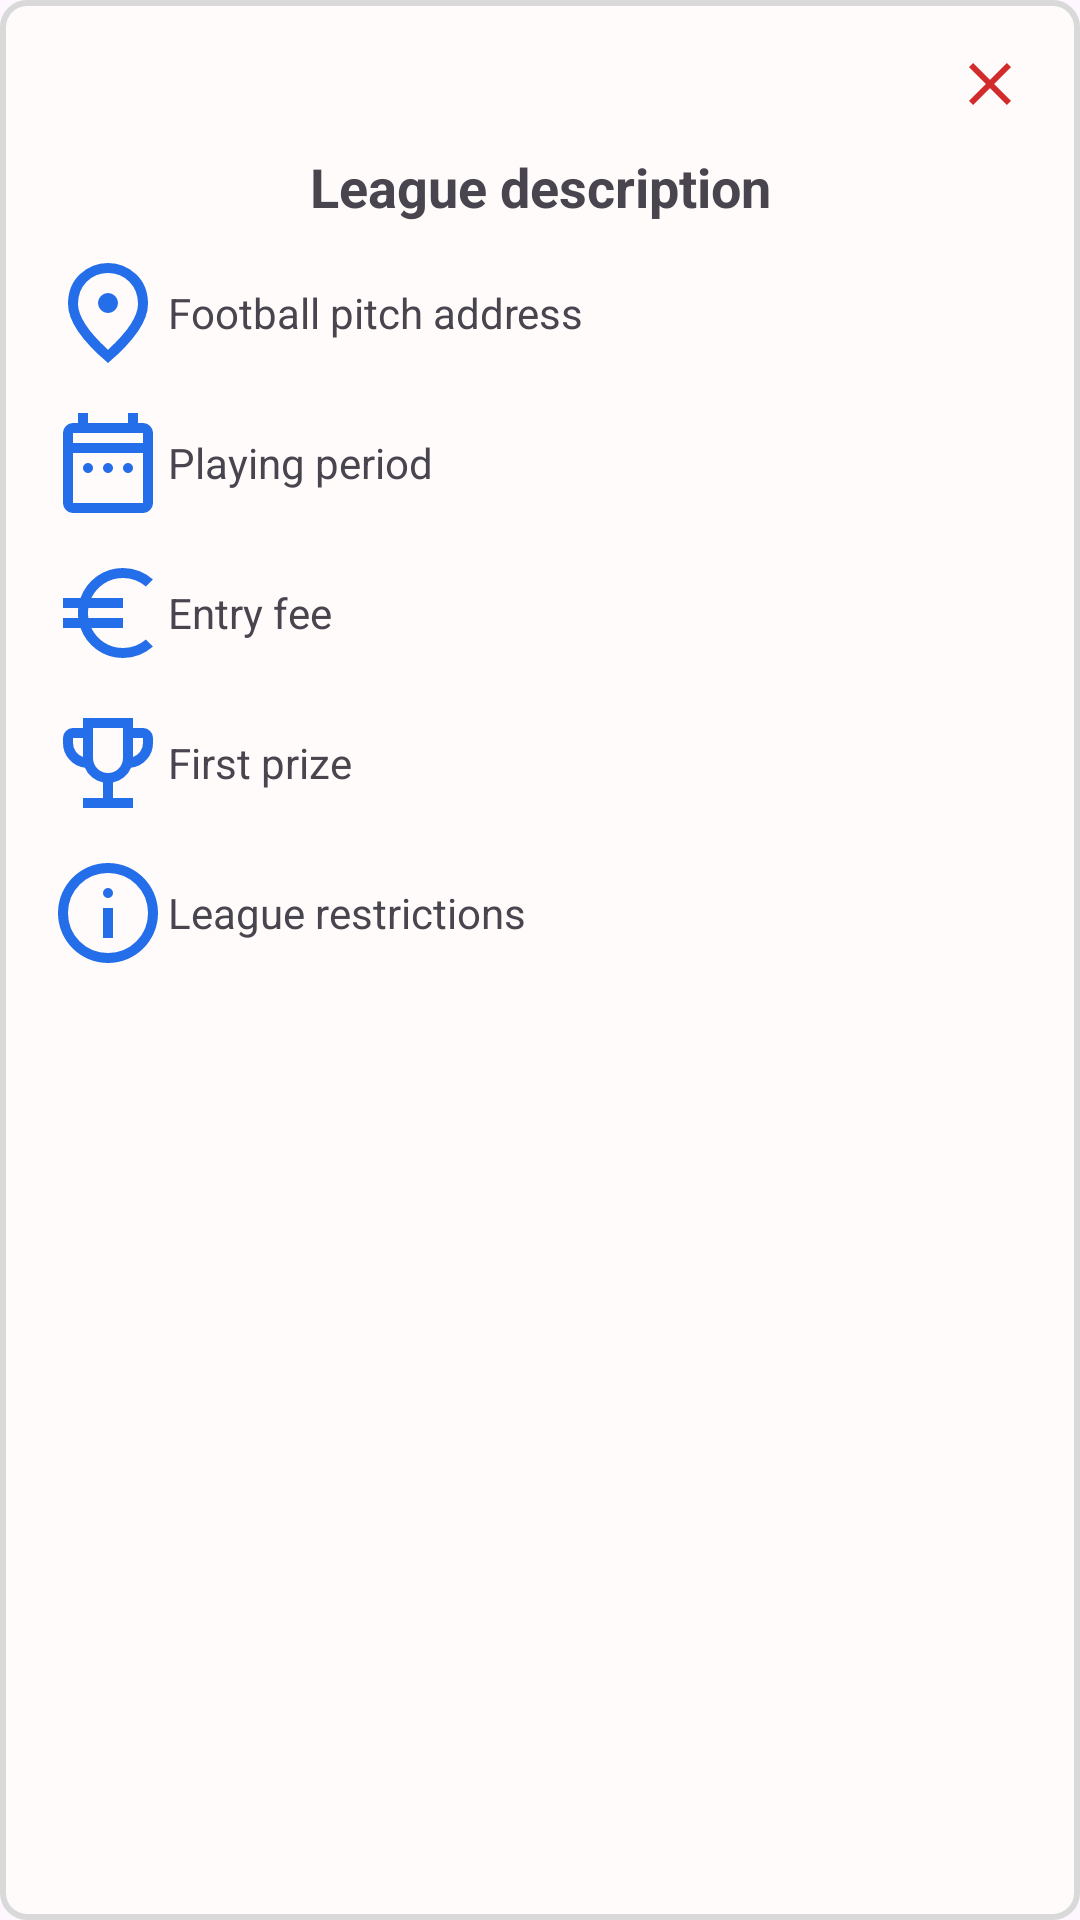

Write the Android layout XML for this screen, with the resource values it uses.
<!-- AndroidManifest.xml: application theme Theme.LeaguePro -->
<!-- res/layout/league_more.xml -->
<?xml version="1.0" encoding="utf-8"?>
    <RelativeLayout
    xmlns:android="http://schemas.android.com/apk/res/android"
        android:layout_width="wrap_content"
        android:layout_height="wrap_content"
        android:padding="16dp"
        android:background="@drawable/popup_background">

        <ImageView
            android:layout_width="wrap_content"
            android:layout_height="wrap_content"
            android:id="@+id/btn_close"
            android:layout_alignParentEnd="true"
            android:layout_marginEnd="2dp"
            android:src="@drawable/close"/>

        
        <TextView
            android:id="@+id/more_league_description"
            android:layout_width="match_parent"
            android:layout_height="wrap_content"
            android:text="League description"
            android:layout_marginTop="10dp"
            android:textStyle="bold"
            android:layout_below="@id/btn_close"
            android:gravity="center"
            android:textSize="18dp"/>

        

        <RelativeLayout
            android:id="@+id/lay1"
            android:layout_width="match_parent"
            android:layout_height="wrap_content"
            android:layout_marginTop="10dp"
            android:layout_below="@id/more_league_description">

            <ImageView
                android:id="@+id/btn_more_address"
                android:layout_width="40dp"
                android:layout_height="40dp"
                android:layout_alignParentStart="true"
                android:layout_centerVertical="true"
                android:src="@drawable/map" />

            <TextView
                android:id="@+id/edt_more_address"
                android:layout_width="wrap_content"
                android:layout_height="wrap_content"
                android:layout_toEndOf="@id/btn_more_address"
                android:text="Football pitch address"
                android:layout_centerVertical="true" />
        </RelativeLayout>




        <RelativeLayout
            android:id="@+id/lay2"
            android:layout_width="match_parent"
            android:layout_height="wrap_content"
            android:layout_marginTop="10dp"
            android:layout_below="@id/lay1">

            <ImageView
                android:id="@+id/btn_more_playing_period"
                android:layout_width="40dp"
                android:layout_height="40dp"
                android:layout_alignParentStart="true"
                android:layout_centerVertical="true"
                android:src="@drawable/date_range" />

            <TextView
                android:id="@+id/edt_more_playing_period"
                android:layout_width="wrap_content"
                android:layout_height="wrap_content"
                android:layout_toEndOf="@id/btn_more_playing_period"
                android:text="Playing period"
                android:layout_centerVertical="true" />
        </RelativeLayout>

        <RelativeLayout
            android:id="@+id/lay3"
            android:layout_width="match_parent"
            android:layout_height="wrap_content"
            android:layout_marginTop="10dp"
            android:layout_below="@id/lay2">

            <ImageView
                android:id="@+id/btn_more_euro"
                android:layout_width="40dp"
                android:layout_height="40dp"
                android:layout_alignParentStart="true"
                android:layout_centerVertical="true"
                android:src="@drawable/euro" />

            <TextView
                android:id="@+id/edt_more_euro"
                android:layout_width="wrap_content"
                android:layout_height="wrap_content"
                android:layout_toEndOf="@id/btn_more_euro"
                android:text="Entry fee"
                android:layout_centerVertical="true" />
        </RelativeLayout>

    <RelativeLayout
        android:id="@+id/lay4"
        android:layout_width="match_parent"
        android:layout_height="wrap_content"
        android:layout_marginTop="10dp"
        android:layout_below="@id/lay3">

        <ImageView
            android:id="@+id/btn_first_prize"
            android:layout_width="40dp"
            android:layout_height="40dp"
            android:layout_alignParentStart="true"
            android:layout_centerVertical="true"
            android:src="@drawable/trophy" />

        <TextView
            android:id="@+id/edt_first_prize"
            android:layout_width="wrap_content"
            android:layout_height="wrap_content"
            android:layout_toEndOf="@id/btn_first_prize"
            android:text="First prize"
            android:layout_centerVertical="true" />
    </RelativeLayout>

        <RelativeLayout
            android:id="@+id/lay5"
            android:layout_width="match_parent"
            android:layout_height="wrap_content"
            android:layout_marginTop="10dp"
            android:layout_below="@id/lay4">

            <ImageView
                android:id="@+id/btn_more_info"
                android:layout_width="40dp"
                android:layout_height="40dp"
                android:layout_alignParentStart="true"
                android:layout_centerVertical="true"
                android:src="@drawable/info" />

            <TextView
                android:id="@+id/edt_more_info"
                android:layout_width="wrap_content"
                android:layout_height="wrap_content"
                android:layout_toEndOf="@id/btn_more_info"
                android:text="League restrictions"
                android:layout_centerVertical="true" />

        </RelativeLayout>

    <Button
        android:id="@+id/join_button"
        android:layout_width="match_parent"
        android:layout_height="wrap_content"
        android:layout_below="@id/lay5"
        android:layout_marginTop="30dp"
        android:layout_marginLeft="20dp"
        android:layout_marginRight="20dp"
        android:text="Let's play!"
        android:backgroundTint="@color/primary"
        android:layout_centerHorizontal="true"
        android:visibility="gone"/>
    </RelativeLayout>
<!-- resources referenced by this layout -->
<resources>
  <color name="primary">#246EE9</color>
  <!-- drawable close (drawable) -->
  <vector xmlns:android="http://schemas.android.com/apk/res/android"
      android:width="24dp"
      android:height="24dp"
      android:viewportWidth="960"
      android:viewportHeight="960">
    <path
        android:pathData="m256,760 l-56,-56 224,-224 -224,-224 56,-56 224,224 224,-224 56,56 -224,224 224,224 -56,56 -224,-224 -224,224Z"
        android:fillColor="#D22B2B"/>
  </vector>
  <!-- drawable euro (drawable) -->
  <vector xmlns:android="http://schemas.android.com/apk/res/android"
      android:width="24dp"
      android:height="24dp"
      android:viewportWidth="960"
      android:viewportHeight="960">
    <path
        android:pathData="M600,840q-118,0 -210,-67T260,600L120,600v-80h122q-3,-24 -2.5,-44.5T242,440L120,440v-80h140q38,-106 130,-173t210,-67q69,0 130.5,24.5T840,212l-57,56q-37,-32 -83.5,-50T600,200q-85,0 -152,44.5T347,360h253v80L323,440q-4,27 -3,47.5t3,32.5h277v80L347,600q34,71 101,115.5T600,760q53,0 99.5,-18t83.5,-50l57,56q-48,43 -109.5,67.5T600,840Z"
        android:fillColor="#246EE9"/>
  </vector>
  <!-- drawable info (drawable) -->
  <vector xmlns:android="http://schemas.android.com/apk/res/android"
      android:width="24dp"
      android:height="24dp"
      android:viewportWidth="960"
      android:viewportHeight="960">
    <path
        android:pathData="M440,680h80v-240h-80v240ZM480,360q17,0 28.5,-11.5T520,320q0,-17 -11.5,-28.5T480,280q-17,0 -28.5,11.5T440,320q0,17 11.5,28.5T480,360ZM480,880q-83,0 -156,-31.5T197,763q-54,-54 -85.5,-127T80,480q0,-83 31.5,-156T197,197q54,-54 127,-85.5T480,80q83,0 156,31.5T763,197q54,54 85.5,127T880,480q0,83 -31.5,156T763,763q-54,54 -127,85.5T480,880ZM480,800q134,0 227,-93t93,-227q0,-134 -93,-227t-227,-93q-134,0 -227,93t-93,227q0,134 93,227t227,93ZM480,480Z"
        android:fillColor="#246EE9"/>
  </vector>
  <!-- drawable map (drawable) -->
  <vector xmlns:android="http://schemas.android.com/apk/res/android"
      android:width="24dp"
      android:height="24dp"
      android:viewportWidth="960"
      android:viewportHeight="960">
    <path
        android:pathData="M480,480q33,0 56.5,-23.5T560,400q0,-33 -23.5,-56.5T480,320q-33,0 -56.5,23.5T400,400q0,33 23.5,56.5T480,480ZM480,774q122,-112 181,-203.5T720,408q0,-109 -69.5,-178.5T480,160q-101,0 -170.5,69.5T240,408q0,71 59,162.5T480,774ZM480,880Q319,743 239.5,625.5T160,408q0,-150 96.5,-239T480,80q127,0 223.5,89T800,408q0,100 -79.5,217.5T480,880ZM480,400Z"
        android:fillColor="#246EE9"/>
  </vector>
  <!-- drawable popup_background (drawable) -->
  <?xml version="1.0" encoding="utf-8"?>
  <shape xmlns:android="http://schemas.android.com/apk/res/android">
      <solid android:color="@color/form"/>
      <stroke android:width="2dp" android:color="#D9D9D9"/>
      <padding android:left="8dp" android:top="8dp" android:right="8dp" android:bottom="8dp"/>
      <corners android:radius="8dp"/>
  </shape>
  <!-- drawable trophy (drawable) -->
  <vector xmlns:android="http://schemas.android.com/apk/res/android"
      android:width="24dp"
      android:height="24dp"
      android:viewportWidth="960"
      android:viewportHeight="960">
    <path
        android:pathData="M280,840v-80h160v-124q-49,-11 -87.5,-41.5T296,518q-75,-9 -125.5,-65.5T120,320v-40q0,-33 23.5,-56.5T200,200h80v-80h400v80h80q33,0 56.5,23.5T840,280v40q0,76 -50.5,132.5T664,518q-18,46 -56.5,76.5T520,636v124h160v80L280,840ZM280,432v-152h-80v40q0,38 22,68.5t58,43.5ZM480,560q50,0 85,-35t35,-85v-240L360,200v240q0,50 35,85t85,35ZM680,432q36,-13 58,-43.5t22,-68.5v-40h-80v152ZM480,380Z"
        android:fillColor="#246EE9"/>
  </vector>
  <style name="Theme.LeaguePro" parent="Base.Theme.LeaguePro" />
  <color name="form">#FFFBFB</color>
  <style name="Base.Theme.LeaguePro" parent="Theme.Material3.DayNight.NoActionBar">
          
          
      </style>
</resources>
